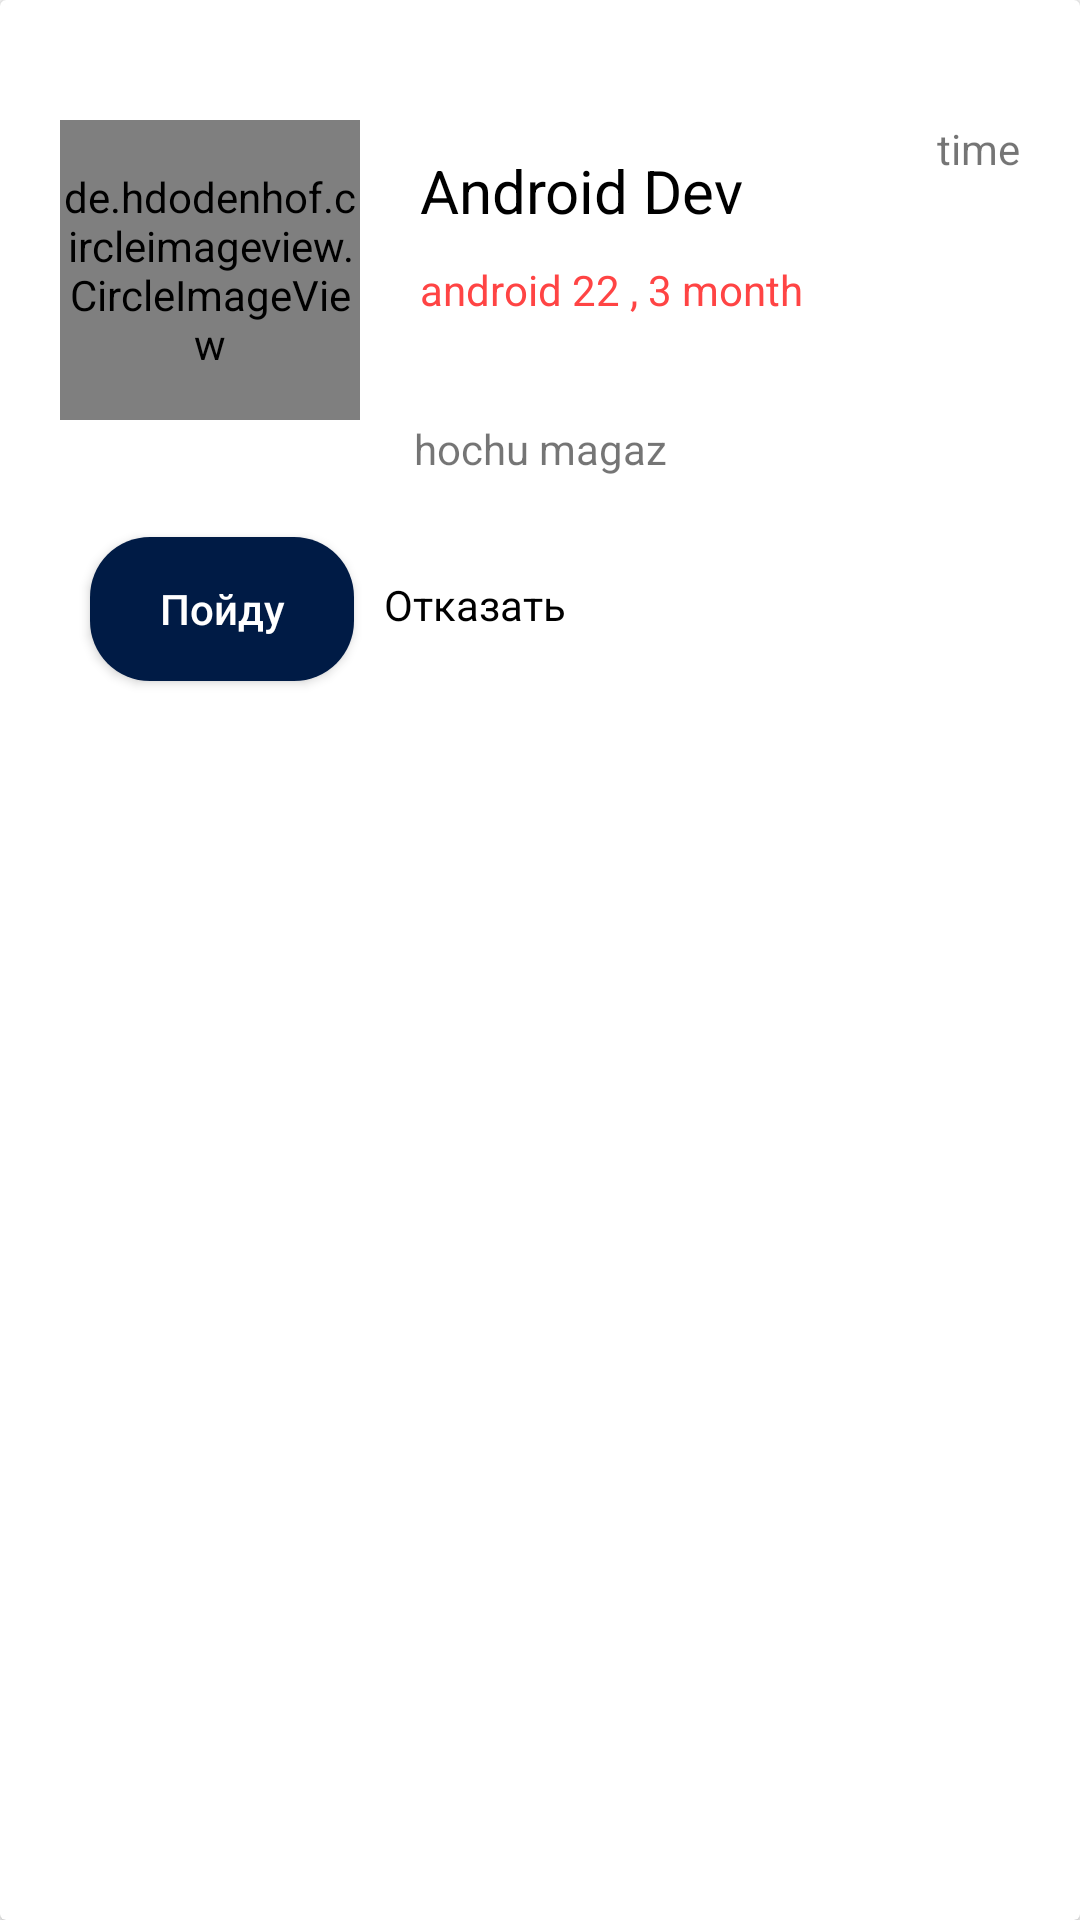

Android layout source for this screen:
<!-- AndroidManifest.xml: application theme Theme.QeekApp -->
<!-- res/layout/list_mentor.xml -->
<?xml version="1.0" encoding="utf-8"?>
<androidx.constraintlayout.widget.ConstraintLayout xmlns:android="http://schemas.android.com/apk/res/android"
    android:layout_width="match_parent"
    android:layout_height="wrap_content"
    xmlns:app="http://schemas.android.com/apk/res-auto">

    <androidx.cardview.widget.CardView
        android:layout_width="match_parent"
        android:layout_height="match_parent">
        <androidx.constraintlayout.widget.ConstraintLayout
            android:layout_width="match_parent"
            android:layout_height="match_parent">
            <de.hdodenhof.circleimageview.CircleImageView
                android:id="@+id/circle_image_profile"
                android:layout_width="100dp"
                android:layout_height="100dp"
                android:src="@mipmap/ic_launcher_round"
                app:layout_constraintTop_toTopOf="parent"
                app:layout_constraintStart_toStartOf="parent"
                android:layout_marginTop="40dp"
                android:layout_marginStart="20dp"/>
               <TextView
                   android:id="@+id/mentor_fullName"
                   android:layout_width="wrap_content"
                   android:layout_height="wrap_content"
                   app:layout_constraintTop_toTopOf="parent"
                   app:layout_constraintStart_toEndOf="@id/circle_image_profile"
                   android:text="Android Dev"
                   android:textColor="@color/black"
                   android:textSize="20dp"
                   android:layout_marginTop="50dp"
                   android:layout_marginStart="20dp"/>
            <TextView
                android:layout_width="wrap_content"
                android:layout_height="wrap_content"
                app:layout_constraintTop_toBottomOf="@id/mentor_fullName"
                 app:layout_constraintStart_toStartOf="@id/mentor_fullName"
                android:text="android 22 , 3 month"
                android:textColor="@android:color/holo_red_light"
                android:layout_marginTop="10dp"/>
            <TextView
                android:id="@+id/current_time"
                android:layout_width="wrap_content"
                android:layout_height="wrap_content"
                app:layout_constraintTop_toTopOf="parent"
                app:layout_constraintEnd_toEndOf="parent"
                android:text="time"
                android:layout_marginTop="40dp"
                android:layout_marginEnd="20dp"/>
            <TextView
                android:id="@+id/tv_hochua_magaz"
                android:layout_width="wrap_content"
                android:layout_height="wrap_content"
                android:text="hochu magaz"
                app:layout_constraintTop_toBottomOf="@id/circle_image_profile"
                app:layout_constraintStart_toStartOf="parent"
                app:layout_constraintEnd_toEndOf="parent"/>
            <ImageView
                android:id="@+id/vector_right"
                android:layout_width="wrap_content"
                android:layout_height="wrap_content"
                app:layout_constraintTop_toBottomOf="@id/circle_image_profile"
                app:layout_constraintEnd_toEndOf="parent"
                android:src="@drawable/ic_baseline_chevron_right_24"
                android:layout_marginEnd="20dp"/>
            <Button
                android:id="@+id/poidu"
                android:layout_width="wrap_content"
                android:layout_height="wrap_content"
                android:text="Пойду"
                android:layout_marginStart="30dp"
                android:textAllCaps="false"
                android:textColor="@color/white"
                android:layout_marginTop="20dp"
                android:background="@drawable/bg_button"
                android:drawableLeft="@drawable/ic_cloud"
                app:layout_constraintTop_toBottomOf="@id/tv_hochua_magaz"
                app:layout_constraintStart_toStartOf="parent"/>
            <TextView
                android:layout_width="wrap_content"
                android:layout_height="wrap_content"
                app:layout_constraintTop_toBottomOf="@id/tv_hochua_magaz"
                app:layout_constraintStart_toEndOf="@id/poidu"
                android:layout_marginTop="33dp"
                android:layout_marginStart="10dp"
                android:text="Отказать"
                android:textColor="@color/black"/>

        </androidx.constraintlayout.widget.ConstraintLayout>

    </androidx.cardview.widget.CardView>

</androidx.constraintlayout.widget.ConstraintLayout>
<!-- resources referenced by this layout -->
<resources>
  <color name="black">#FF000000</color>
  <color name="white">#FFFFFFFF</color>
  <!-- drawable bg_button (drawable) -->
  <?xml version="1.0" encoding="utf-8"?>
  <shape xmlns:android="http://schemas.android.com/apk/res/android">
  <solid android:color="#001B45"  />
      <corners android:radius="20dp"/>
  
  </shape>
  <style name="Theme.QeekApp" parent="Theme.AppCompat.Light.NoActionBar">
          
          <item name="colorPrimary">@color/purple_500</item>
          <item name="colorPrimaryVariant">@color/purple_700</item>
          <item name="colorOnPrimary">@color/white</item>
          
          <item name="colorSecondary">@color/teal_200</item>
          <item name="colorSecondaryVariant">@color/teal_700</item>
          <item name="colorOnSecondary">@color/black</item>
          
          <item name="android:statusBarColor" tools:targetApi="l">?attr/colorPrimaryVariant</item>
          
      </style>
  <color name="purple_500">#FF6200EE</color>
  <color name="purple_700">#FF3700B3</color>
  <color name="teal_200">#FF03DAC5</color>
  <color name="teal_700">#FF018786</color>
</resources>
